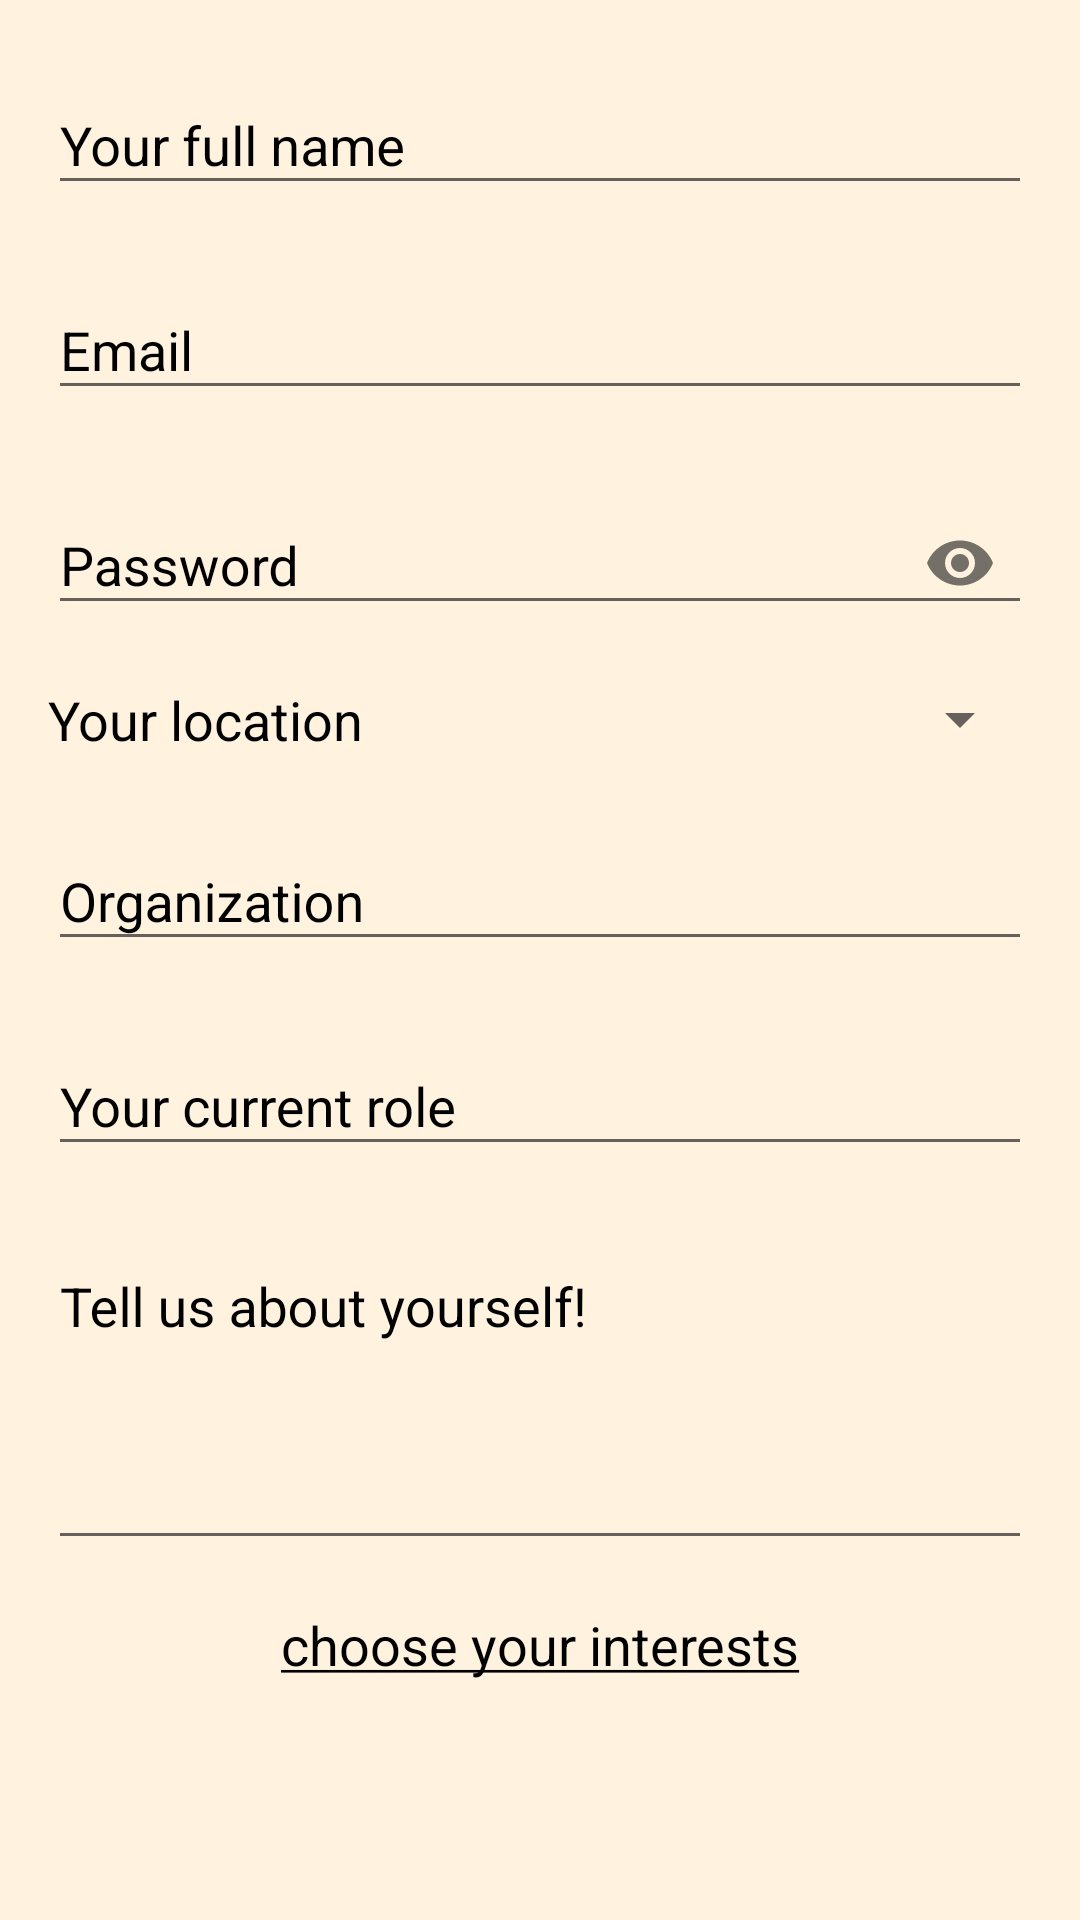

The Android layout XML behind this screen, and the referenced resources:
<!-- AndroidManifest.xml: application theme AppTheme -->
<!-- res/layout/fragment_user_profile_form.xml -->
<?xml version="1.0" encoding="utf-8"?>
<ScrollView xmlns:android="http://schemas.android.com/apk/res/android"
    xmlns:app="http://schemas.android.com/apk/res-auto"
    android:id="@+id/scrollViewId"
    android:layout_height="match_parent"
    android:layout_width="match_parent">

    <androidx.constraintlayout.widget.ConstraintLayout
        android:layout_height="match_parent"
        android:layout_width="match_parent"
        android:layout_margin="@dimen/user_profile_layout_margin">

        <com.google.android.material.textfield.TextInputLayout
            android:id="@+id/fullNameLayout"
            style="@style/TextInputLayoutAppearance"
            android:layout_height="wrap_content"
            android:layout_width="match_parent"
            app:layout_constraintEnd_toEndOf="parent"
            app:layout_constraintStart_toStartOf="parent"
            app:layout_constraintTop_toTopOf="parent">

            <com.google.android.material.textfield.TextInputEditText
                android:id="@+id/inputFullName"
                android:hint="@string/your_full_name"
                android:inputType="text"
                android:layout_height="wrap_content"
                android:layout_width="match_parent" />
        </com.google.android.material.textfield.TextInputLayout>

        <com.google.android.material.textfield.TextInputLayout
            android:id="@+id/emailLayout"
            style="@style/TextInputLayoutAppearance"
            android:layout_height="wrap_content"
            android:layout_marginTop="@dimen/user_profile_view_margin_top"
            android:layout_width="match_parent"
            app:layout_constraintEnd_toEndOf="parent"
            app:layout_constraintStart_toStartOf="parent"
            app:layout_constraintTop_toBottomOf="@+id/fullNameLayout">

            <EditText
                android:id="@+id/inputEmail"
                android:hint="@string/email_address"
                android:inputType="textEmailAddress"
                android:layout_height="wrap_content"
                android:layout_width="match_parent" />
        </com.google.android.material.textfield.TextInputLayout>

        <com.google.android.material.textfield.TextInputLayout
            android:id="@+id/passwordLayout"
            style="@style/TextInputLayoutAppearance"
            android:layout_height="wrap_content"
            android:layout_marginTop="@dimen/user_profile_view_margin_top"
            android:layout_width="match_parent"
            app:layout_constraintEnd_toEndOf="parent"
            app:layout_constraintStart_toStartOf="parent"
            app:layout_constraintTop_toBottomOf="@+id/emailLayout"
            app:passwordToggleEnabled="true">

            <com.google.android.material.textfield.TextInputEditText
                android:id="@+id/inputPassword"
                android:hint="@string/password"
                android:inputType="textPassword"
                android:layout_height="wrap_content"
                android:layout_width="match_parent" />
        </com.google.android.material.textfield.TextInputLayout>

        <TextView
            android:id="@+id/locationTextLabel"
            style="@style/TextAppearance.AppCompat.Medium"
            android:layout_height="wrap_content"
            android:layout_marginTop="@dimen/user_profile_view_margin_top"
            android:layout_width="@dimen/layout_width_location"
            android:text="@string/your_location"
            android:textColor="@android:color/black"
            app:layout_constraintEnd_toEndOf="parent"
            app:layout_constraintEnd_toStartOf="@+id/locationSpinner"
            app:layout_constraintStart_toStartOf="parent"
            app:layout_constraintTop_toBottomOf="@+id/passwordLayout" />

        <Spinner
            android:id="@+id/locationSpinner"
            android:layout_height="wrap_content"
            android:layout_marginTop="@dimen/user_profile_view_margin_top"
            android:layout_width="@dimen/layout_width_location"
            android:textAppearance="@style/Base.TextAppearance.AppCompat.Medium"
            app:layout_constraintEnd_toEndOf="parent"
            app:layout_constraintStart_toEndOf="@+id/locationTextLabel"
            app:layout_constraintTop_toBottomOf="@+id/passwordLayout" />

        <com.google.android.material.textfield.TextInputLayout
            android:id="@+id/organizationLayout"
            style="@style/TextInputLayoutAppearance"
            android:layout_height="wrap_content"
            android:layout_marginTop="@dimen/user_profile_view_margin_top"
            android:layout_width="match_parent"
            app:layout_constraintEnd_toEndOf="parent"
            app:layout_constraintStart_toStartOf="parent"
            app:layout_constraintTop_toBottomOf="@+id/locationTextLabel">

            <com.google.android.material.textfield.TextInputEditText
                android:id="@+id/inputOrganization"
                android:hint="@string/organization"
                android:inputType="text"
                android:layout_height="wrap_content"
                android:layout_width="match_parent" />
        </com.google.android.material.textfield.TextInputLayout>


        <com.google.android.material.textfield.TextInputLayout
            android:id="@+id/roleLayout"
            style="@style/TextInputLayoutAppearance"
            android:layout_height="wrap_content"
            android:layout_marginTop="@dimen/user_profile_view_margin_top"
            android:layout_width="match_parent"
            app:layout_constraintEnd_toEndOf="parent"
            app:layout_constraintStart_toStartOf="parent"
            app:layout_constraintTop_toBottomOf="@+id/organizationLayout">

            <com.google.android.material.textfield.TextInputEditText
                android:id="@+id/inputRole"
                android:hint="@string/your_current_role"
                android:inputType="text"
                android:layout_height="wrap_content"
                android:layout_width="match_parent" />
        </com.google.android.material.textfield.TextInputLayout>

        <com.google.android.material.textfield.TextInputLayout
            android:id="@+id/aboutYourselfLayout"
            style="@style/TextInputLayoutAppearance"
            android:layout_height="wrap_content"
            android:layout_marginTop="@dimen/user_profile_view_margin_top"
            android:layout_width="match_parent"
            app:layout_constraintEnd_toEndOf="parent"
            app:layout_constraintStart_toStartOf="parent"
            app:layout_constraintTop_toBottomOf="@+id/roleLayout">

            <com.google.android.material.textfield.TextInputEditText
                android:id="@+id/inputAboutYourself"
                android:gravity="top"
                android:hint="@string/tell_us_about_yourself"
                android:inputType="textMultiLine"
                android:layout_height="wrap_content"
                android:layout_width="match_parent"
                android:lines="@integer/text_area_max_lines"
                android:textCursorDrawable="@null" />
        </com.google.android.material.textfield.TextInputLayout>

        <TextView
            android:id="@+id/chooseInterests"
            style="@style/TextAppearance.AppCompat.Medium"
            android:layout_height="wrap_content"
            android:layout_marginTop="@dimen/user_profile_view_margin_top"
            android:layout_width="wrap_content"
            android:text="@string/choose_interests"
            android:textColor="@android:color/black"
            app:layout_constraintEnd_toEndOf="parent"
            app:layout_constraintStart_toStartOf="parent"
            app:layout_constraintTop_toBottomOf="@+id/aboutYourselfLayout" />


        <com.google.android.material.textfield.TextInputLayout
            android:id="@+id/availableSpotsLayout"
            style="@style/TextInputLayoutAppearance"
            android:layout_height="wrap_content"
            android:layout_marginTop="@dimen/user_profile_view_margin_top"
            android:layout_width="match_parent"
            android:visibility="gone"
            app:layout_constraintEnd_toEndOf="parent"
            app:layout_constraintStart_toStartOf="parent"
            app:layout_constraintTop_toBottomOf="@+id/chooseInterests">

            <EditText
                android:id="@+id/inputAvailableSpots"
                android:hint="@string/available_spots"
                android:inputType="number"
                android:layout_height="wrap_content"
                android:layout_width="match_parent" />
        </com.google.android.material.textfield.TextInputLayout>

        <com.google.android.material.textfield.TextInputLayout
            android:id="@+id/totalSpotsLayout"
            style="@style/TextInputLayoutAppearance"
            android:layout_height="wrap_content"
            android:layout_marginBottom="@dimen/user_profile_view_margin_bottom"
            android:layout_marginTop="@dimen/user_profile_view_margin_top"
            android:layout_width="match_parent"
            android:visibility="gone"
            app:layout_constraintBottom_toBottomOf="parent"
            app:layout_constraintEnd_toEndOf="parent"
            app:layout_constraintStart_toStartOf="parent"
            app:layout_constraintTop_toBottomOf="@+id/availableSpotsLayout">

            <EditText
                android:id="@+id/inputTotalSpots"
                android:hint="@string/total_spots"
                android:inputType="number"
                android:layout_height="wrap_content"
                android:layout_width="match_parent" />
        </com.google.android.material.textfield.TextInputLayout>

    </androidx.constraintlayout.widget.ConstraintLayout>
</ScrollView>
<!-- resources referenced by this layout -->
<resources>
  <dimen name="layout_width_location">0dp</dimen>
  <dimen name="user_profile_layout_margin">16dp</dimen>
  <dimen name="user_profile_view_margin_bottom">64dp</dimen>
  <dimen name="user_profile_view_margin_top">16dp</dimen>
  <integer name="text_area_max_lines">4</integer>
  <string name="available_spots">Available Spots</string>
  <string name="choose_interests"><u>choose your interests</u></string>
  <string name="email_address">Email</string>
  <string name="organization">Organization</string>
  <string name="password">Password</string>
  <string name="tell_us_about_yourself">Tell us about yourself!</string>
  <string name="total_spots">Total spots</string>
  <string name="your_current_role">Your current role</string>
  <string name="your_full_name">Your full name</string>
  <string name="your_location">Your location</string>
  <style name="TextInputLayoutAppearance" parent="Widget.Design.TextInputLayout">
          <item name="android:textColorHint">@android:color/black</item>
          <item name="colorControlActivated">@android:color/black</item>
      </style>
  <style name="AppTheme" parent="Theme.MaterialComponents.Light.DarkActionBar">
          
          <item name="colorPrimary">@color/color_primary</item>
          <item name="colorSecondary">@color/color_secondary</item>
          <item name="colorAccent">@color/color_accent</item>
          <item name="android:colorBackground">@color/color_background</item>
          <item name="colorError">@color/errorColor</item>
          <item name="colorSurface">@color/color_primary</item>
          <item name="colorOnError">@android:color/black</item>
          <item name="colorOnSurface">@android:color/white</item>
          <item name="scrimBackground">@color/mtrl_scrim_color</item>
          <item name="alertDialogTheme">@style/AlertDialogTheme</item>
          <item name="actionBarTheme">@style/MyActionBarTheme</item>
      </style>
  <color name="color_primary">#FFB74D</color>
  <color name="color_secondary">#FFA726</color>
  <color name="color_accent">#0336FF</color>
  <color name="color_background">#FFF3E0</color>
  <color name="errorColor">#D50000</color>
  <style name="AlertDialogTheme" parent="ThemeOverlay.MaterialComponents.Dialog.Alert">
          
          <item name="colorSecondary">@android:color/black</item>
          <item name="colorSurface">@color/color_background</item>
          <item name="colorOnSurface">@android:color/black</item>
          <item name="materialAlertDialogTitleTextStyle">@style/MaterialAlertDialogText</item>
          <item name="materialAlertDialogBodyTextStyle">@style/MaterialAlertDialogBodyText</item>
          <item name="buttonBarPositiveButtonStyle">@style/PositiveButtonStyle</item>
          <item name="buttonBarNegativeButtonStyle">@style/NegativeButtonStyle</item>
      </style>
  <style name="MyActionBarTheme" parent="ThemeOverlay.AppCompat.ActionBar">
          <item name="colorControlNormal">@color/black</item>
      </style>
  <style name="MaterialAlertDialogText" parent="@style/MaterialAlertDialog.MaterialComponents.Title.Text">
          <item name="android:textColor">@android:color/black</item>
      </style>
  <style name="MaterialAlertDialogBodyText" parent="@style/MaterialAlertDialog.MaterialComponents.Body.Text">
          <item name="android:textColor">@android:color/black</item>
      </style>
  <style name="PositiveButtonStyle" parent="Widget.MaterialComponents.Button.TextButton.Dialog">
          <item name="android:textColor">@color/color_accent</item>
      </style>
  <style name="NegativeButtonStyle" parent="Widget.MaterialComponents.Button.TextButton.Dialog">
          <item name="android:textColor">@android:color/black</item>
      </style>
  <!-- not gathered from this repository: default colours our renderer supplied (Android Studio template values) -->
  <color name="black">#FF000000</color>
</resources>
